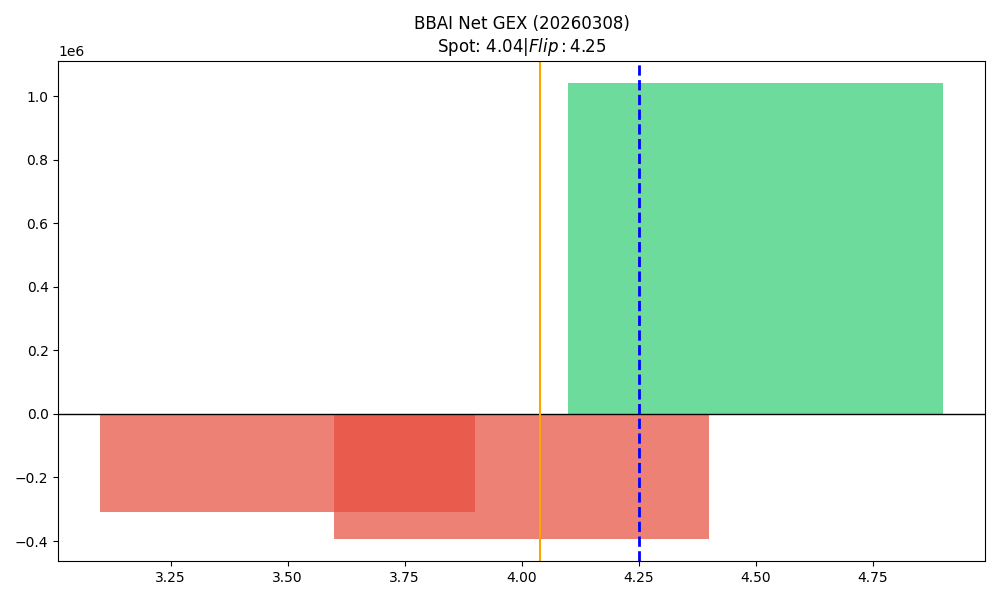

Values plotted in this chart, from the file beside it:
strike, call_gex, put_gex, call_dex, put_dex, net_greek_delta, net_gex
3.5, 253004, 560036, 546856, -343467, 0.09016, -307031
4.0, 2435736, 2827743, 2553186, -2497062, 0.00552, -392007
4.5, 1383443, 343262, 854091, -519222, 0.09196, 1040181
